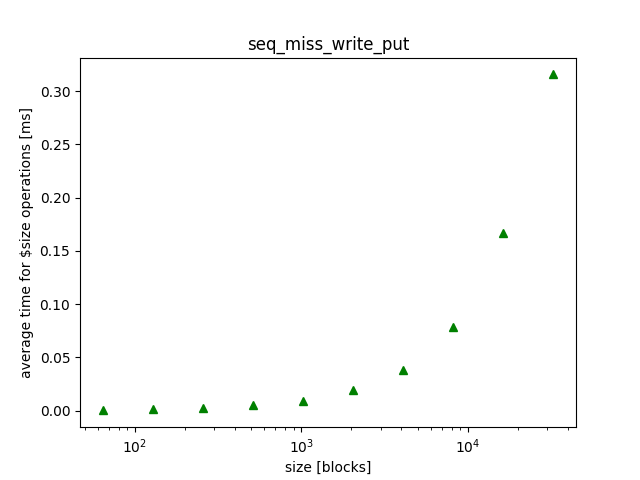

The table this chart was drawn from, first rows:
size, mean, variance, 
1024, 0.009300, 0.000000, 
128, 0.001250, 0.000000, 
16384, 0.1664, 0.000003, 
2048, 0.019, 0.000000, 
256, 0.002850, 0.000001, 
32768, 0.3156, 0.000003, 
4096, 0.0385, 0.000000, 
512, 0.005000, 0.000000, 
64, 0.000150, 0.000000, 
8192, 0.078, 0.000001, 
